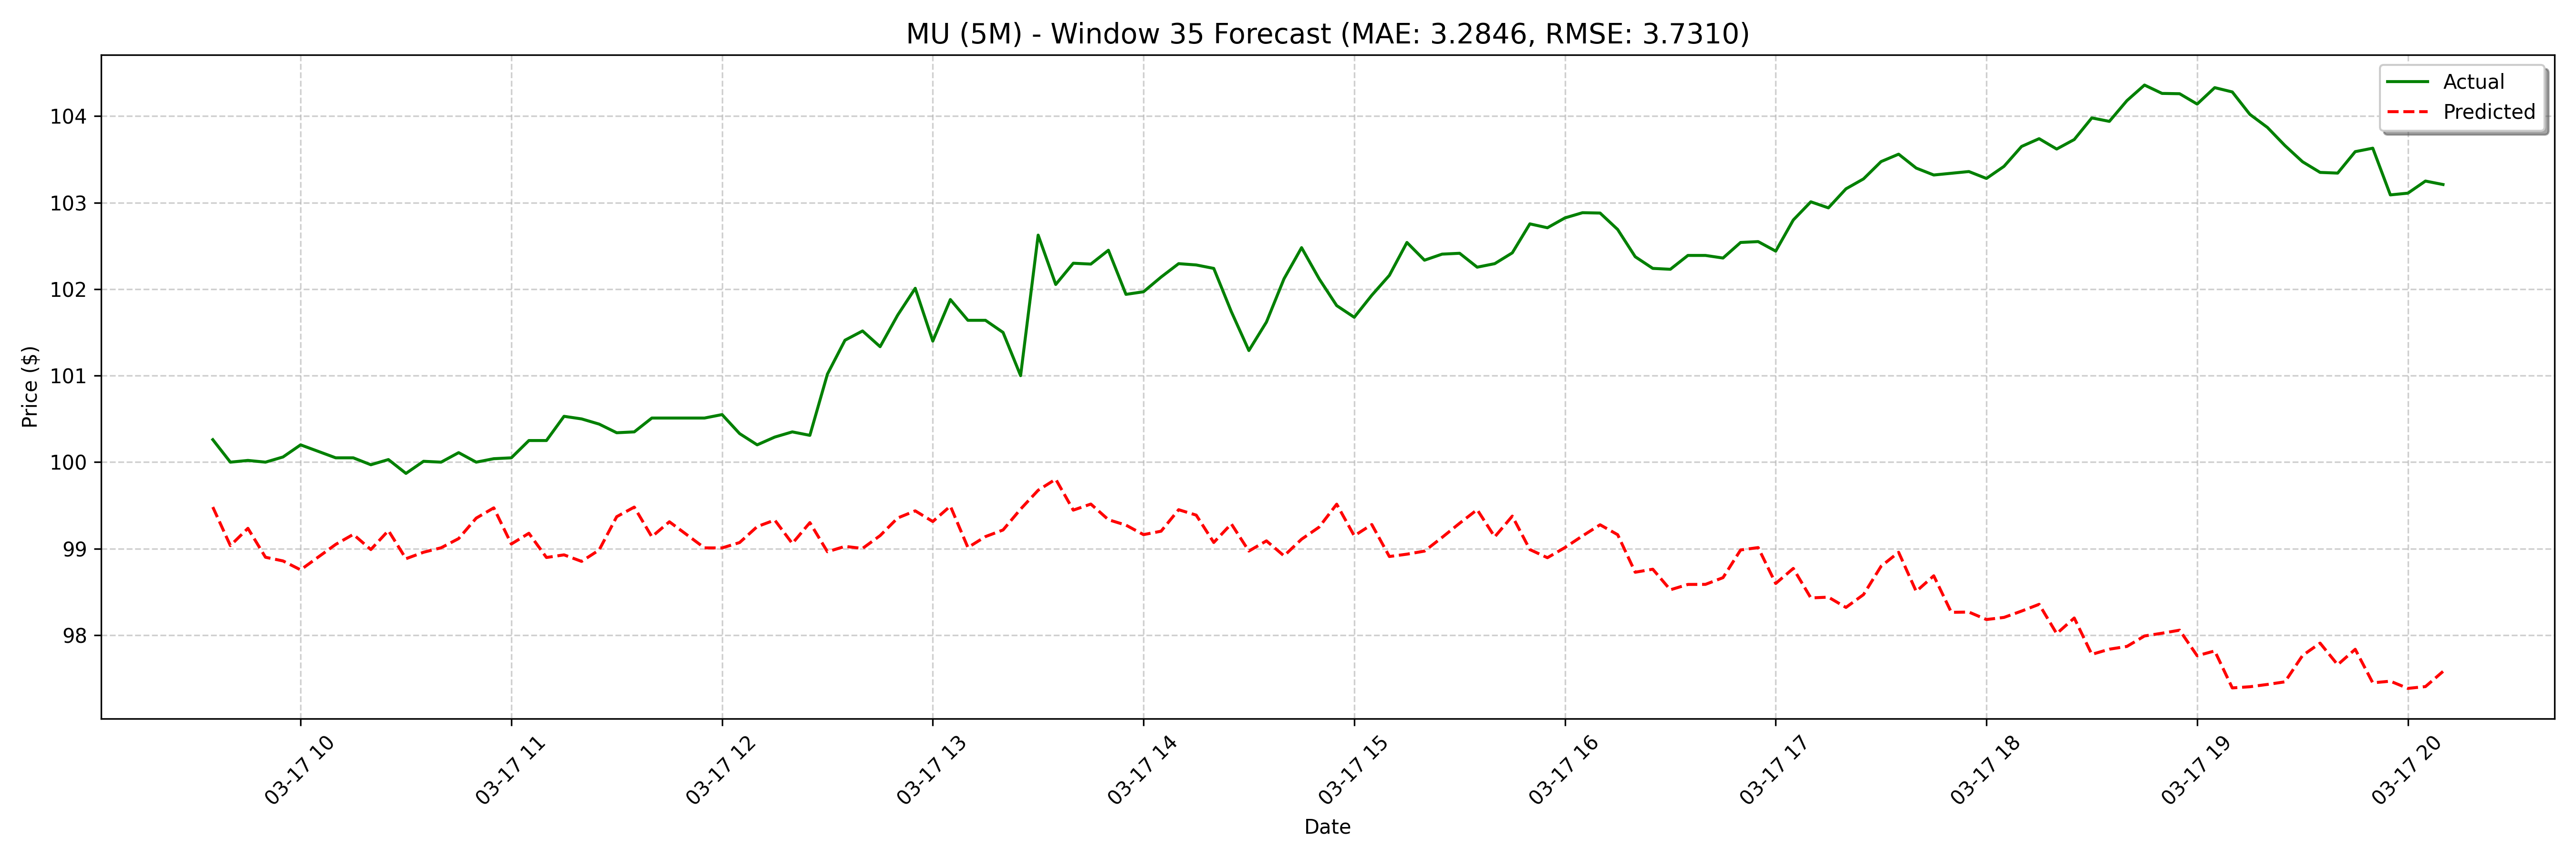

Data behind this chart, as committed beside it:
date, actual, forecast
2025-03-17 09:35:00, 100.3, 99.48
2025-03-17 09:40:00, 100.0, 99.04
2025-03-17 09:45:00, 100, 99.23
2025-03-17 09:50:00, 100.0, 98.9
2025-03-17 09:55:00, 100.1, 98.86
2025-03-17 10:00:00, 100.2, 98.75
2025-03-17 10:10:00, 100, 98.96
2025-03-17 10:15:00, 100, 99.05
2025-03-17 10:20:00, 99.97, 99.16
2025-03-17 10:25:00, 100, 98.99
2025-03-17 10:30:00, 99.87, 99.21
2025-03-17 10:35:00, 100, 98.88
2025-03-17 10:40:00, 100.0, 98.96
2025-03-17 10:45:00, 100.1, 99.01
2025-03-17 10:50:00, 100.0, 99.12
2025-03-17 10:55:00, 100, 99.35
2025-03-17 11:00:00, 100, 99.47
2025-03-17 11:05:00, 100.2, 99.05
2025-03-17 11:10:00, 100.2, 99.18
2025-03-17 11:15:00, 100.5, 98.9
2025-03-17 11:20:00, 100.5, 98.93
2025-03-17 11:25:00, 100.4, 98.85
2025-03-17 11:30:00, 100.3, 98.98
2025-03-17 11:35:00, 100.3, 99.37
2025-03-17 11:40:00, 100.5, 99.48
2025-03-17 11:45:00, 100.5, 99.14
2025-03-17 11:55:00, 100.5, 99.31
2025-03-17 12:00:00, 100.5, 99.06
2025-03-17 12:05:00, 100.3, 99.01
2025-03-17 12:10:00, 100.2, 99.01
2025-03-17 12:15:00, 100.3, 99.07
2025-03-17 12:20:00, 100.3, 99.25
2025-03-17 12:25:00, 100.3, 99.33
2025-03-17 12:30:00, 101, 99.06
2025-03-17 12:35:00, 101.4, 99.3
2025-03-17 12:40:00, 101.5, 98.96
2025-03-17 12:45:00, 101.3, 99.03
2025-03-17 12:50:00, 101.7, 99
2025-03-17 12:55:00, 102, 99.15
2025-03-17 13:00:00, 101.4, 99.35
2025-03-17 13:05:00, 101.9, 99.44
2025-03-17 13:10:00, 101.6, 99.31
2025-03-17 13:15:00, 101.6, 99.49
2025-03-17 13:20:00, 101.5, 99.01
2025-03-17 13:25:00, 101.0, 99.14
2025-03-17 13:30:00, 102.6, 99.22
2025-03-17 13:35:00, 102.1, 99.46
2025-03-17 13:40:00, 102.3, 99.68
2025-03-17 13:45:00, 102.3, 99.8
2025-03-17 13:50:00, 102.4, 99.45
2025-03-17 13:55:00, 101.9, 99.52
2025-03-17 14:00:00, 102, 99.33
2025-03-17 14:05:00, 102.1, 99.27
2025-03-17 14:10:00, 102.3, 99.16
2025-03-17 14:15:00, 102.3, 99.2
2025-03-17 14:20:00, 102.2, 99.45
2025-03-17 14:25:00, 101.7, 99.39
2025-03-17 14:30:00, 101.3, 99.07
2025-03-17 14:35:00, 101.6, 99.29
2025-03-17 14:40:00, 102.1, 98.97
... 68 more rows
